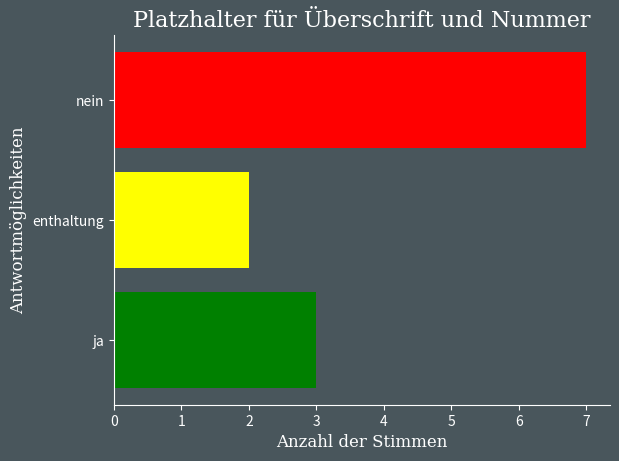

Reproduce this figure in Python.
import matplotlib.pyplot as plt
import numpy as np
import os
from random import shuffle
import sys

#defining
fig = plt.figure()
ax = plt.gca()
barcount = 0

#setting values
xvalues = ["ja", "enthaltung", "nein"]
yvalues = [3, 2, 7]
if len(xvalues) > 6:
    print("too many answers")
    sys.exit()
if len(yvalues) != len(xvalues):
    print("answer and votes must be same amount of vars")
    sys.exit()

#font settings
font = {'family': 'serif',
        'color':  'white',
        'weight': 'normal',
        'size': 12,
        }

heading = {'family': 'serif',
        'color':  'white',
        'weight': 'normal',
        'size': 16,
        }

#set background color
fig.patch.set_facecolor("#49565c")
ax.set_facecolor("#49565c")

#configure spines
ax.spines["top"].set_visible(False)
ax.spines["right"].set_visible(False)
ax.spines["left"].set_color("#ffffff")
ax.spines["bottom"].set_color("#ffffff")

#setting tick color
plt.tick_params(color="#ffffff",labelcolor="#ffffff")

#setting heading
title = "Platzhalter für Überschrift und Nummer"
plt.title(title, fontdict=heading, loc="center")


#setting bar colors
if xvalues == ["ja", "enthaltung", "nein"]:
    barcolors = ["green", "yellow", "red"]
else:
    barcolors = ["red", "orange", "yellow", "green", "blue", "purple"]
    shuffle(barcolors)


#creating bars
for x in xvalues:
    plt.barh(xvalues[barcount], yvalues[barcount], color=barcolors[barcount])
    barcount = barcount + 1


#configuring labels
plt.xlabel("Anzahl der Stimmen", fontdict=font)
plt.ylabel("Antwortmöglichkeiten", fontdict=font)

#generating image
if os.path.exists("graphs"):
    os.chdir("graphs")
    if os.path.isfile("counter"):
        r = open("counter", "r")
        counter = int(r.read())
        r.close()
        counter = counter + 1
        c = open("counter", "w")
        counter = str(counter)
        c.write(counter)
        c.close()
    else:
        counter = 1
        c = open("counter", "w")
        counter = str(counter)
        c.write(counter)
        c.close()
else:
    os.mkdir("graphs")
    os.chdir("graphs")
    counter = 1
    c = open("counter", "w")
    counter = str(counter)
    c.write(counter)
    c.close()

plt.savefig("graph" + counter + ".png")
